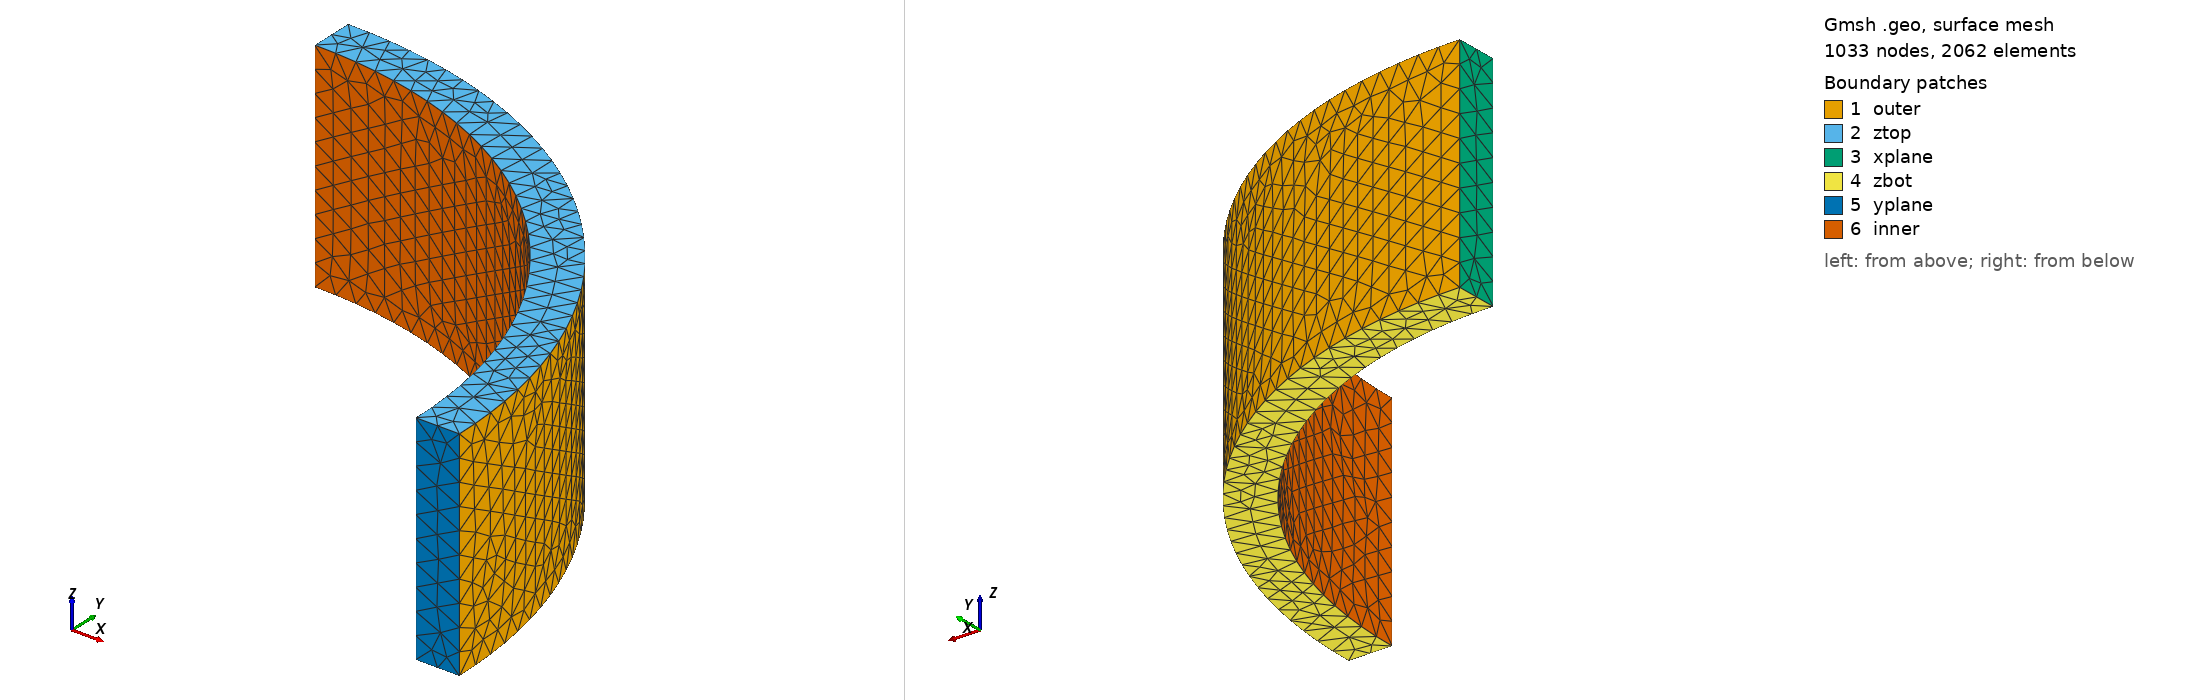

Gmsh geometry script, surface-meshed: 1033 nodes, 2062 surface elements. Boundary patches (legend numbers): 1 outer, 2 ztop, 3 xplane, 4 zbot, 5 yplane, 6 inner. Left view from above one corner, right view from below the opposite corner. Legend entries are the model's physical surfaces. The drawing asked Gmsh for element sizes between 1% and 20% of the model's largest extent; the script's own settings can give other sizes.

=== tube_quarter.geo (drawn) ===
// Quarter of a thick-walled tube Ri <= r <= Ro, 0 <= z <= L (tetrahedra,
// second-order geometry); the inflation example
// apps/input/finite_elasticity/05_cylinder_inflation.yaml (after the FEniCSx
// example cylinder_inflate.geo of solidmechanicscoupledtheories.github.io):
//   gmsh -3 -order 2 -format msh22 -o tube_quarter.msh tube_quarter.geo
// Physical groups: xplane (x = 0) 1, yplane (y = 0) 2, zbot (z = 0) 3,
// ztop (z = L) 4, inner (r = Ri) 5, outer (r = Ro) 6; volume "domain" (1).
SetFactory("OpenCASCADE");
DefineConstant[ Ri = {10.0}, Ro = {11.0}, L = {5.0}, h = {0.5} ];
Cylinder(1) = {0, 0, 0, 0, 0, L, Ro, Pi/2};
Cylinder(2) = {0, 0, 0, 0, 0, L, Ri, Pi/2};
BooleanDifference(3) = { Volume{1}; Delete; }{ Volume{2}; Delete; };
MeshSize{ PointsOf{ Volume{3}; } } = h;
eps = 1e-6;
xplane() = Surface In BoundingBox{-eps, -eps, -eps, eps, Ro+eps, L+eps};
yplane() = Surface In BoundingBox{-eps, -eps, -eps, Ro+eps, eps, L+eps};
zbot() = Surface In BoundingBox{-eps, -eps, -eps, Ro+eps, Ro+eps, eps};
ztop() = Surface In BoundingBox{-eps, -eps, L-eps, Ro+eps, Ro+eps, L+eps};
inner() = Surface In BoundingBox{-eps, -eps, -eps, Ri+eps, Ri+eps, L+eps};
outer() = Surface In BoundingBox{-eps, -eps, -eps, Ro+eps, Ro+eps, L+eps};
outer() -= {xplane(), yplane(), zbot(), ztop(), inner()};
Physical Surface("xplane", 1) = {xplane()};
Physical Surface("yplane", 2) = {yplane()};
Physical Surface("zbot", 3) = {zbot()};
Physical Surface("ztop", 4) = {ztop()};
Physical Surface("inner", 5) = {inner()};
Physical Surface("outer", 6) = {outer()};
Physical Volume("domain", 1) = {3};
